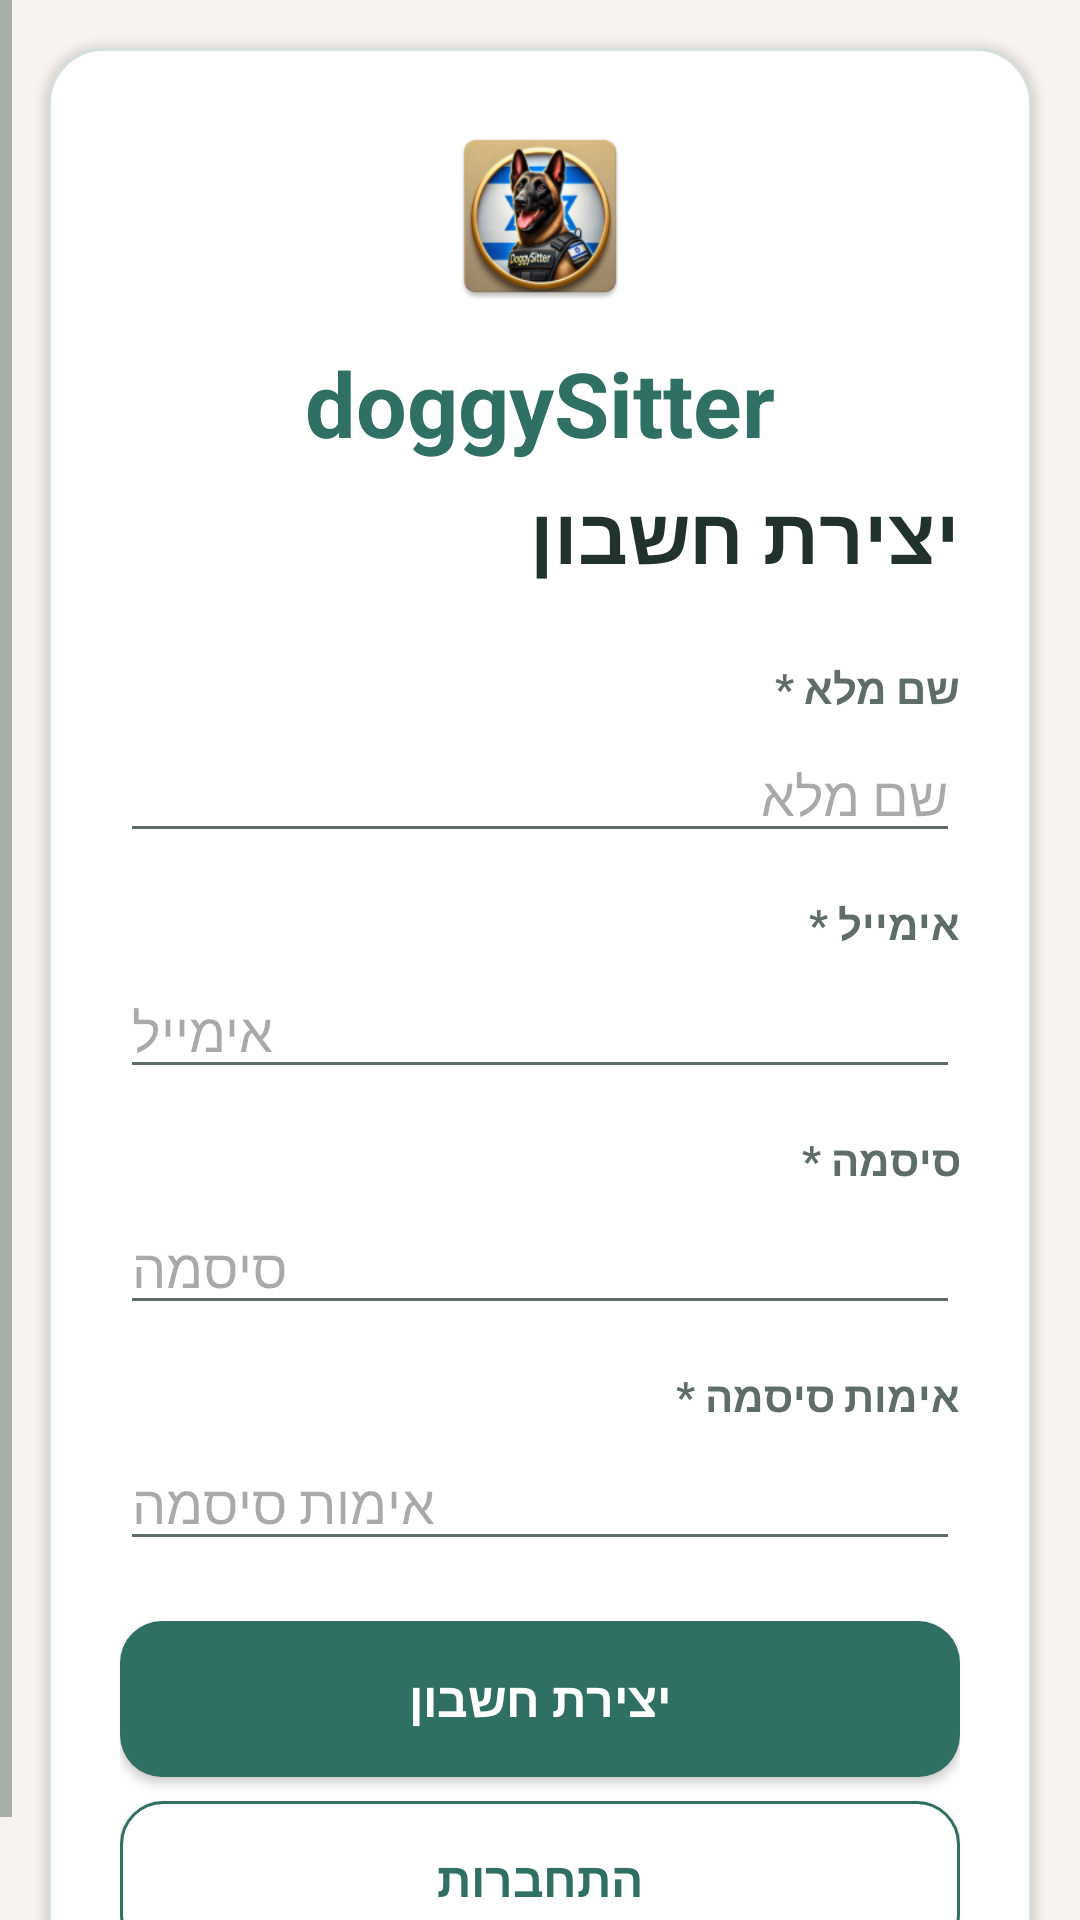

Produce the Android XML layout that renders to this screen, including the resource entries it uses.
<!-- AndroidManifest.xml: application theme Theme.DoggySitter -->
<!-- res/layout/activity_register.xml -->
<?xml version="1.0" encoding="utf-8"?>
<ScrollView xmlns:android="http://schemas.android.com/apk/res/android"
    xmlns:app="http://schemas.android.com/apk/res-auto"
    xmlns:tools="http://schemas.android.com/tools"
    android:layout_width="match_parent"
    android:layout_height="match_parent"
    android:background="@color/ds_background"
    android:fillViewport="true"
    android:layoutDirection="rtl"
    tools:context=".activities.auth.RegisterActivity">

    <LinearLayout
        android:id="@+id/main"
        android:layout_width="match_parent"
        android:layout_height="wrap_content"
        android:layout_margin="16dp"
        android:background="@drawable/bg_card"
        android:elevation="2dp"
        android:gravity="center_vertical"
        android:orientation="vertical"
        android:padding="24dp"
        android:textDirection="rtl">

        <ImageView
            android:id="@+id/image_app_logo"
            android:layout_width="64dp"
            android:layout_height="64dp"
            android:layout_gravity="center_horizontal"
            android:layout_marginBottom="10dp"
            android:contentDescription="@string/app_name"
            android:src="@mipmap/ic_launcher" />

        <TextView
            android:layout_width="wrap_content"
            android:layout_height="wrap_content"
            android:layout_gravity="center_horizontal"
            android:layout_marginBottom="6dp"
            android:text="@string/app_name"
            android:textColor="@color/ds_primary"
            android:textDirection="ltr"
            android:textSize="30sp"
            android:textStyle="bold" />

        <TextView
            style="@style/TextAppearance.DoggySitter.ScreenTitle"
            android:layout_width="match_parent"
            android:layout_height="wrap_content"
            android:layout_marginBottom="24dp"
            android:text="@string/title_register"
            android:textAlignment="viewStart"
            android:textDirection="rtl" />

        <TextView
            android:layout_width="match_parent"
            android:layout_height="wrap_content"
            style="@style/TextAppearance.DoggySitter.FieldLabel"
            android:text="@string/full_name_required_label"
            android:textAlignment="viewStart"
            android:textDirection="rtl" />

        <EditText
            android:id="@+id/edit_full_name"
            android:layout_width="match_parent"
            android:layout_height="wrap_content"
            android:layout_marginTop="4dp"
            android:autofillHints="name"
            android:hint="@string/full_name"
            android:inputType="textPersonName"
            android:textDirection="anyRtl" />

        <TextView
            android:layout_width="match_parent"
            android:layout_height="wrap_content"
            android:layout_marginTop="14dp"
            style="@style/TextAppearance.DoggySitter.FieldLabel"
            android:text="@string/email_required_label"
            android:textAlignment="viewStart"
            android:textDirection="rtl" />

        <EditText
            android:id="@+id/edit_email"
            android:layout_width="match_parent"
            android:layout_height="wrap_content"
            android:layout_marginTop="4dp"
            android:autofillHints="emailAddress"
            android:hint="@string/email"
            android:inputType="textEmailAddress"
            android:textDirection="ltr" />

        <TextView
            android:layout_width="match_parent"
            android:layout_height="wrap_content"
            android:layout_marginTop="14dp"
            style="@style/TextAppearance.DoggySitter.FieldLabel"
            android:text="@string/password_required_label"
            android:textAlignment="viewStart"
            android:textDirection="rtl" />

        <EditText
            android:id="@+id/edit_password"
            android:layout_width="match_parent"
            android:layout_height="wrap_content"
            android:layout_marginTop="4dp"
            android:autofillHints="newPassword"
            android:hint="@string/password"
            android:inputType="textPassword"
            android:textDirection="ltr" />

        <TextView
            android:layout_width="match_parent"
            android:layout_height="wrap_content"
            android:layout_marginTop="14dp"
            style="@style/TextAppearance.DoggySitter.FieldLabel"
            android:text="@string/confirm_password_required_label"
            android:textAlignment="viewStart"
            android:textDirection="rtl" />

        <EditText
            android:id="@+id/edit_confirm_password"
            android:layout_width="match_parent"
            android:layout_height="wrap_content"
            android:layout_marginTop="4dp"
            android:autofillHints="newPassword"
            android:hint="@string/confirm_password"
            android:inputType="textPassword"
            android:textDirection="ltr" />

        <ProgressBar
            android:id="@+id/progress_bar"
            android:layout_width="wrap_content"
            android:layout_height="wrap_content"
            android:layout_gravity="center_horizontal"
            android:layout_marginTop="16dp"
            android:visibility="gone" />

        <Button
            android:id="@+id/button_register"
            style="@style/Widget.DoggySitter.Button.Primary"
            android:layout_width="match_parent"
            android:layout_height="wrap_content"
            android:layout_marginTop="20dp"
            android:text="@string/create_account" />

        <Button
            android:id="@+id/button_login"
            style="@style/Widget.DoggySitter.Button.Secondary"
            android:layout_width="match_parent"
            android:layout_height="wrap_content"
            android:layout_marginTop="8dp"
            android:background="@drawable/bg_button_secondary"
            android:backgroundTint="@null"
            android:text="@string/login"
            android:textColor="@color/ds_button_secondary_text"
            app:backgroundTint="@null" />
    </LinearLayout>
</ScrollView>
<!-- resources referenced by this layout -->
<resources>
  <color name="ds_background">#FFF8F3EE</color>
  <color name="ds_primary">#2F6F64</color>
  <!-- drawable bg_button_secondary (drawable) -->
  <?xml version="1.0" encoding="utf-8"?>
  <ripple xmlns:android="http://schemas.android.com/apk/res/android"
      android:color="@color/ds_secondary_ripple">
      <item>
          <shape android:shape="rectangle">
              <solid android:color="@color/ds_surface" />
              <stroke
                  android:width="1dp"
                  android:color="@color/ds_primary" />
              <corners android:radius="14dp" />
          </shape>
      </item>
  </ripple>
  <!-- drawable bg_card (drawable) -->
  <?xml version="1.0" encoding="utf-8"?>
  <shape xmlns:android="http://schemas.android.com/apk/res/android"
      android:shape="rectangle">
      <solid android:color="@color/ds_surface" />
      <stroke
          android:width="1dp"
          android:color="@color/ds_outline" />
      <corners android:radius="18dp" />
  </shape>
  <string name="app_name">doggySitter</string>
  <string name="confirm_password">אימות סיסמה</string>
  <string name="confirm_password_required_label">אימות סיסמה *</string>
  <string name="create_account">יצירת חשבון</string>
  <string name="email">אימייל</string>
  <string name="email_required_label">אימייל *</string>
  <string name="full_name">שם מלא</string>
  <string name="full_name_required_label">שם מלא *</string>
  <string name="login">התחברות</string>
  <string name="password">סיסמה</string>
  <string name="password_required_label">סיסמה *</string>
  <string name="title_register">יצירת חשבון</string>
  <style name="TextAppearance.DoggySitter.FieldLabel" parent="">
          <item name="android:textColor">@color/ds_text_secondary</item>
          <item name="android:textSize">14sp</item>
          <item name="android:textStyle">bold</item>
      </style>
  <style name="TextAppearance.DoggySitter.ScreenTitle" parent="">
          <item name="android:textColor">@color/ds_text_primary</item>
          <item name="android:textSize">26sp</item>
          <item name="android:textStyle">bold</item>
      </style>
  <style name="Theme.DoggySitter" parent="Base.Theme.DoggySitter" />
  <color name="ds_secondary_ripple">#33E08A5B</color>
  <color name="ds_surface">#FFFFFFFF</color>
  <color name="ds_outline">#FFD5E0DC</color>
  <color name="ds_text_secondary">#FF5E6D69</color>
  <color name="ds_text_primary">#FF20312E</color>
  <!-- drawable bg_button_primary (drawable) -->
  <?xml version="1.0" encoding="utf-8"?>
  <ripple xmlns:android="http://schemas.android.com/apk/res/android"
      android:color="@color/ds_primary_ripple">
      <item>
          <shape android:shape="rectangle">
              <solid android:color="@color/ds_primary" />
              <corners android:radius="14dp" />
          </shape>
      </item>
  </ripple>
  <color name="ds_primary_ripple">#3397C5BB</color>
  <color name="ds_on_primary">#FFFFFFFF</color>
  <color name="ds_secondary">#E08A5B</color>
  <style name="Animation.DoggySitter.Activity" parent="@android:style/Animation.Activity">
          <item name="android:activityOpenEnterAnimation">@anim/fade_slide_in</item>
          <item name="android:activityOpenExitAnimation">@anim/fade_out</item>
          <item name="android:activityCloseEnterAnimation">@anim/fade_in</item>
          <item name="android:activityCloseExitAnimation">@anim/fade_out</item>
      </style>
</resources>
